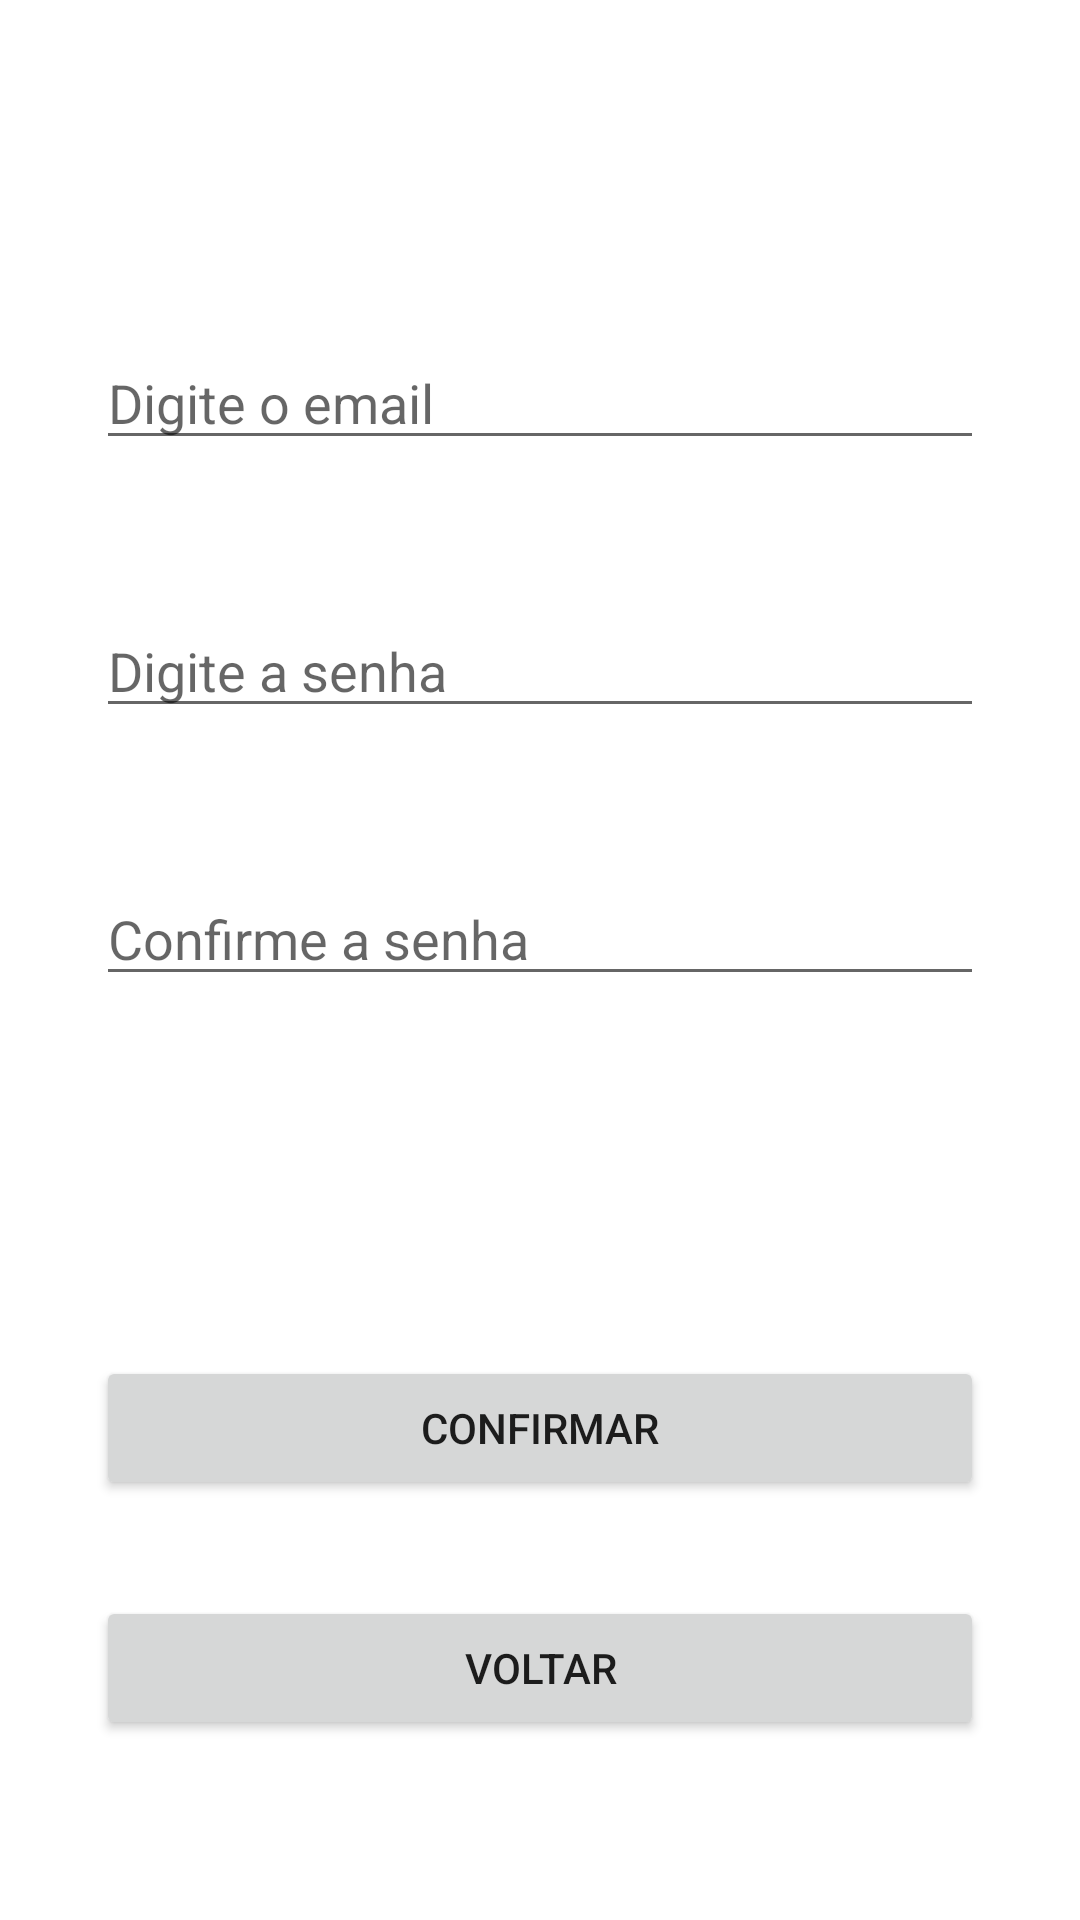

Produce the Android XML layout that renders to this screen, including the resource entries it uses.
<!-- AndroidManifest.xml: application theme Theme.RPG_PI2_20211 -->
<!-- res/layout/activity_cadastro.xml -->
<?xml version="1.0" encoding="utf-8"?>
<androidx.constraintlayout.widget.ConstraintLayout xmlns:android="http://schemas.android.com/apk/res/android"
    xmlns:app="http://schemas.android.com/apk/res-auto"
    xmlns:tools="http://schemas.android.com/tools"
    android:layout_width="match_parent"
    android:layout_height="match_parent"
    tools:context=".ui.activity.CadastroActivity">

    <ImageView
        android:id="@+id/ivCadastroLogo"
        android:layout_width="wrap_content"
        android:layout_height="wrap_content"
        android:layout_marginTop="64dp"
        app:layout_constraintEnd_toEndOf="parent"
        app:layout_constraintStart_toStartOf="parent"
        app:layout_constraintTop_toTopOf="parent"
        tools:srcCompat="@tools:sample/avatars" />

    <EditText
        android:id="@+id/etEmailCadastro"
        android:layout_width="0dp"
        android:layout_height="wrap_content"
        android:layout_marginStart="32dp"
        android:layout_marginTop="48dp"
        android:layout_marginEnd="32dp"
        android:ems="10"
        android:hint="@string/hint_cadastro_email"
        android:inputType="textEmailAddress"
        app:layout_constraintEnd_toEndOf="parent"
        app:layout_constraintStart_toStartOf="parent"
        app:layout_constraintTop_toBottomOf="@+id/ivCadastroLogo" />

    <EditText
        android:id="@+id/etSenhaCadastro"
        android:layout_width="0dp"
        android:layout_height="wrap_content"
        android:layout_marginStart="32dp"
        android:layout_marginTop="48dp"
        android:layout_marginEnd="32dp"
        android:ems="10"
        android:hint="@string/hint_cadastro_senha"
        android:inputType="textPassword"
        app:layout_constraintEnd_toEndOf="parent"
        app:layout_constraintStart_toStartOf="parent"
        app:layout_constraintTop_toBottomOf="@+id/etEmailCadastro" />

    <EditText
        android:id="@+id/etSenhaConfirmaCadastro"
        android:layout_width="0dp"
        android:layout_height="wrap_content"
        android:layout_marginStart="32dp"
        android:layout_marginTop="48dp"
        android:layout_marginEnd="32dp"
        android:ems="10"
        android:hint="@string/hint_cadastro_senha_confirma"
        android:inputType="textPassword"
        app:layout_constraintEnd_toEndOf="parent"
        app:layout_constraintStart_toStartOf="parent"
        app:layout_constraintTop_toBottomOf="@+id/etSenhaCadastro" />

    <Button
        android:id="@+id/btCadastroConfirma"
        android:layout_width="0dp"
        android:layout_height="wrap_content"
        android:layout_marginStart="32dp"
        android:layout_marginEnd="32dp"
        android:layout_marginBottom="140dp"
        android:text="@string/botao_cadastro_confirmar"
        app:layout_constraintBottom_toBottomOf="parent"
        app:layout_constraintEnd_toEndOf="parent"
        app:layout_constraintHorizontal_bias="0.0"
        app:layout_constraintStart_toStartOf="parent" />

    <Button
        android:id="@+id/btCadastroVolta"
        android:layout_width="0dp"
        android:layout_height="wrap_content"
        android:layout_marginStart="32dp"
        android:layout_marginEnd="32dp"
        android:layout_marginBottom="60dp"
        android:text="@string/botao_cadastro_voltar"
        app:layout_constraintBottom_toBottomOf="parent"
        app:layout_constraintEnd_toEndOf="parent"
        app:layout_constraintStart_toStartOf="parent" />
</androidx.constraintlayout.widget.ConstraintLayout>
<!-- resources referenced by this layout -->
<resources>
  <string name="botao_cadastro_confirmar">Confirmar</string>
  <string name="botao_cadastro_voltar">Voltar</string>
  <string name="hint_cadastro_email">Digite o email</string>
  <string name="hint_cadastro_senha">Digite a senha</string>
  <string name="hint_cadastro_senha_confirma">Confirme a senha</string>
  <color name="purple_500">#FF6200EE</color>
  <color name="purple_700">#FF3700B3</color>
  <color name="teal_200">#FF03DAC5</color>
  <color name="teal_700">#FF018786</color>
  <color name="black">#FF000000</color>
  <style name="Widget.MaterialComponents.Button.OutlinedButton.SecondaryButton">
          <item name="cornerRadius">8dp</item>
          <item name="android:paddingTop">16dp</item>
          <item name="android:paddingBottom">16dp</item>
          <item name="android:textColor">?attr/colorOnPrimary</item>
          <item name="backgroundTint">?attr/colorInicio</item>
          <item name="strokeColor">?attr/colorInicio</item>
          <item name="rippleColor">?attr/colorPrimary</item>
          <item name="android:textAppearance">@style/Textbutton</item>
      </style>
  <style name="Widget.MaterialComponents.Button.OutlinedButton.VoltarButton">
          <item name="cornerRadius">8dp</item>
          <item name="android:paddingTop">16dp</item>
          <item name="android:paddingBottom">16dp</item>
          <item name="android:textColor">?attr/colorOnPrimary</item>
          <item name="backgroundTint">?attr/colorVoltar</item>
          <item name="strokeColor">?attr/colorVoltar</item>
          <item name="rippleColor">?attr/colorPrimary</item>
          <item name="android:textAppearance">@style/Textbutton</item>
      </style>
  <style name="Widget.Title" parent="Widget.AppCompat.TextView">
          <item name="android:textColor">#ffffff</item>
          <item name="android:textAppearance">@style/TitleApp</item>
      </style>
  <style name="Widget.Nome" parent="Widget.AppCompat.TextView">
          <item name="android:textColor">#c47414</item>
          <item name="android:textAppearance">@style/NomeApp</item>
          <item name="android:letterSpacing">0.1</item>
  
      </style>
  <style name="Widget.SubTitle1" parent="android:Widget">
          <item name="android:textColor">?attr/colorOnPrimary</item>
          <item name="android:textAppearance">?attr/textAppearanceSubtitle1</item>
      </style>
  <style name="Widget.ViewPageIndicator" parent="android:Widget">
          <item name="dotsColor">?attr/colorSecondary</item>
          <item name="dotsStrokeColor">?attr/colorSecondaryVariant</item>
          <item name="dotsStrokeWidth">2dp</item>
          <item name="dotsCornerRadius">8dp</item>
          <item name="dotsSize">12dp</item>
          <item name="dotsSpacing">4dp</item>
      </style>
  <style name="Textbutton">
          <item name="fontFamily">@font/lohengrin</item>
          <item name="android:fontFamily">@font/lohengrin</item>
          <item name="android:textSize">20sp</item>
          <item name="android:letterSpacing">0.1</item>
      </style>
  <style name="TitleApp">
          <item name="android:textStyle">normal</item>
          <item name="fontFamily">@font/zendots</item>
          <item name="android:fontFamily">@font/zendots</item>
          <item name="android:letterSpacing">0.01</item>
          <item name="android:textSize">28dp</item>
          <item name="android:textAllCaps">false</item>
          <item name="android:textAlignment">center</item>
      </style>
  <style name="NomeApp">
          <item name="android:textStyle">bold</item>
          <item name="fontFamily">@font/lohengrin</item>
          <item name="android:fontFamily">@font/lohengrin</item>
          <item name="android:letterSpacing">0.01</item>
          <item name="android:textSize">45dp</item>
          <item name="android:textAllCaps">false</item>
          <item name="android:textAlignment">center</item>
  
      </style>
</resources>
